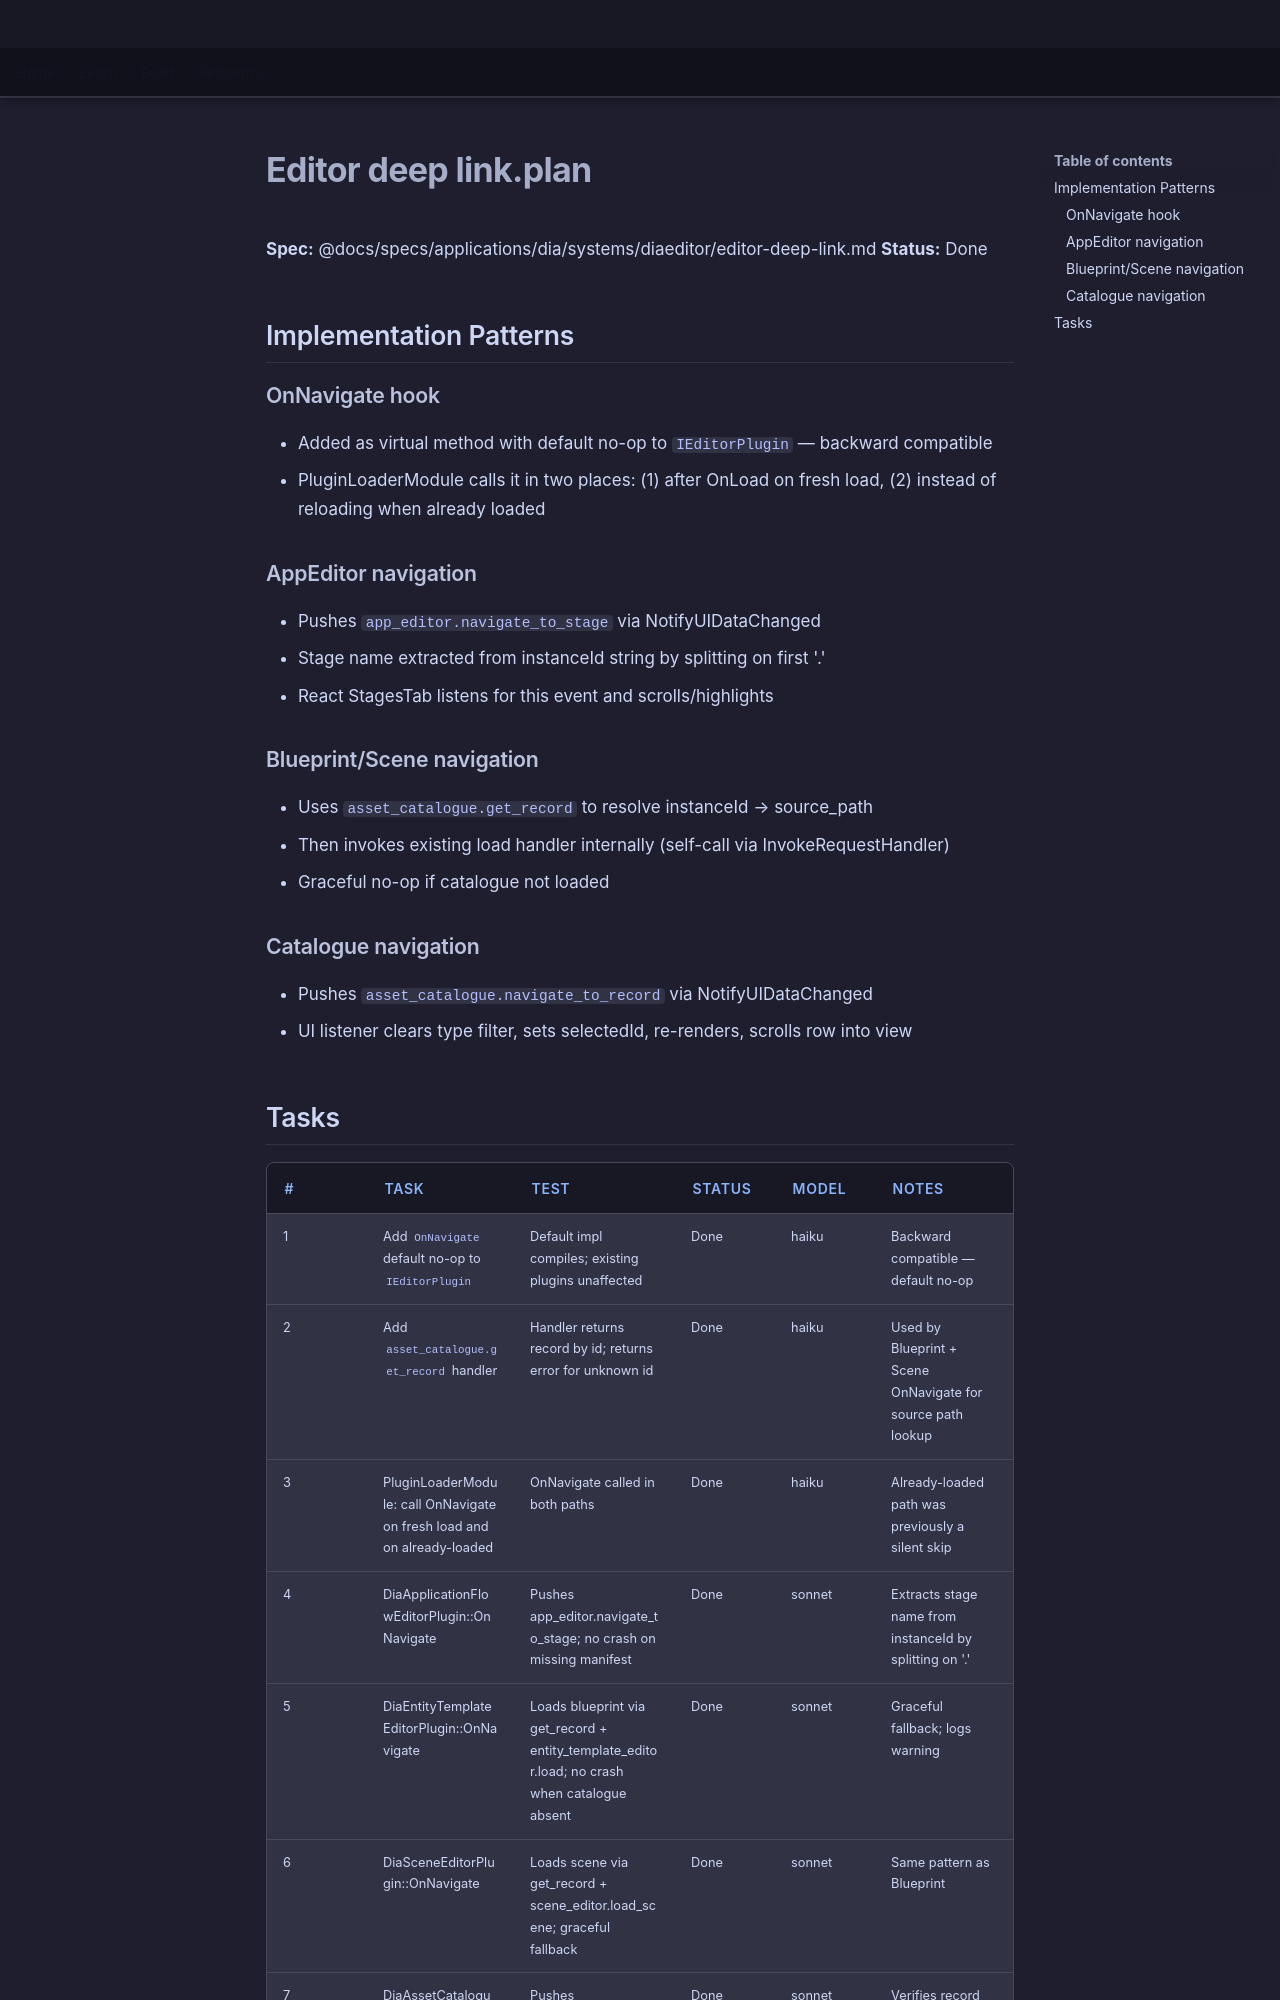

repository: LenihanConor/Cluiche · page: specs/applications/dia/systems/diaeditor/editor-deep-link.plan/index.html · generator: mkdocs

**Spec:** @docs/specs/applications/dia/systems/diaeditor/editor-deep-link.md
**Status:** Done

## Implementation Patterns

### OnNavigate hook
- Added as virtual method with default no-op to `IEditorPlugin` — backward compatible
- PluginLoaderModule calls it in two places: (1) after OnLoad on fresh load, (2) instead of reloading when already loaded

### AppEditor navigation
- Pushes `app_editor.navigate_to_stage` via NotifyUIDataChanged
- Stage name extracted from instanceId string by splitting on first '.'
- React StagesTab listens for this event and scrolls/highlights

### Blueprint/Scene navigation
- Uses `asset_catalogue.get_record` to resolve instanceId → source_path
- Then invokes existing load handler internally (self-call via InvokeRequestHandler)
- Graceful no-op if catalogue not loaded

### Catalogue navigation
- Pushes `asset_catalogue.navigate_to_record` via NotifyUIDataChanged
- UI listener clears type filter, sets selectedId, re-renders, scrolls row into view
